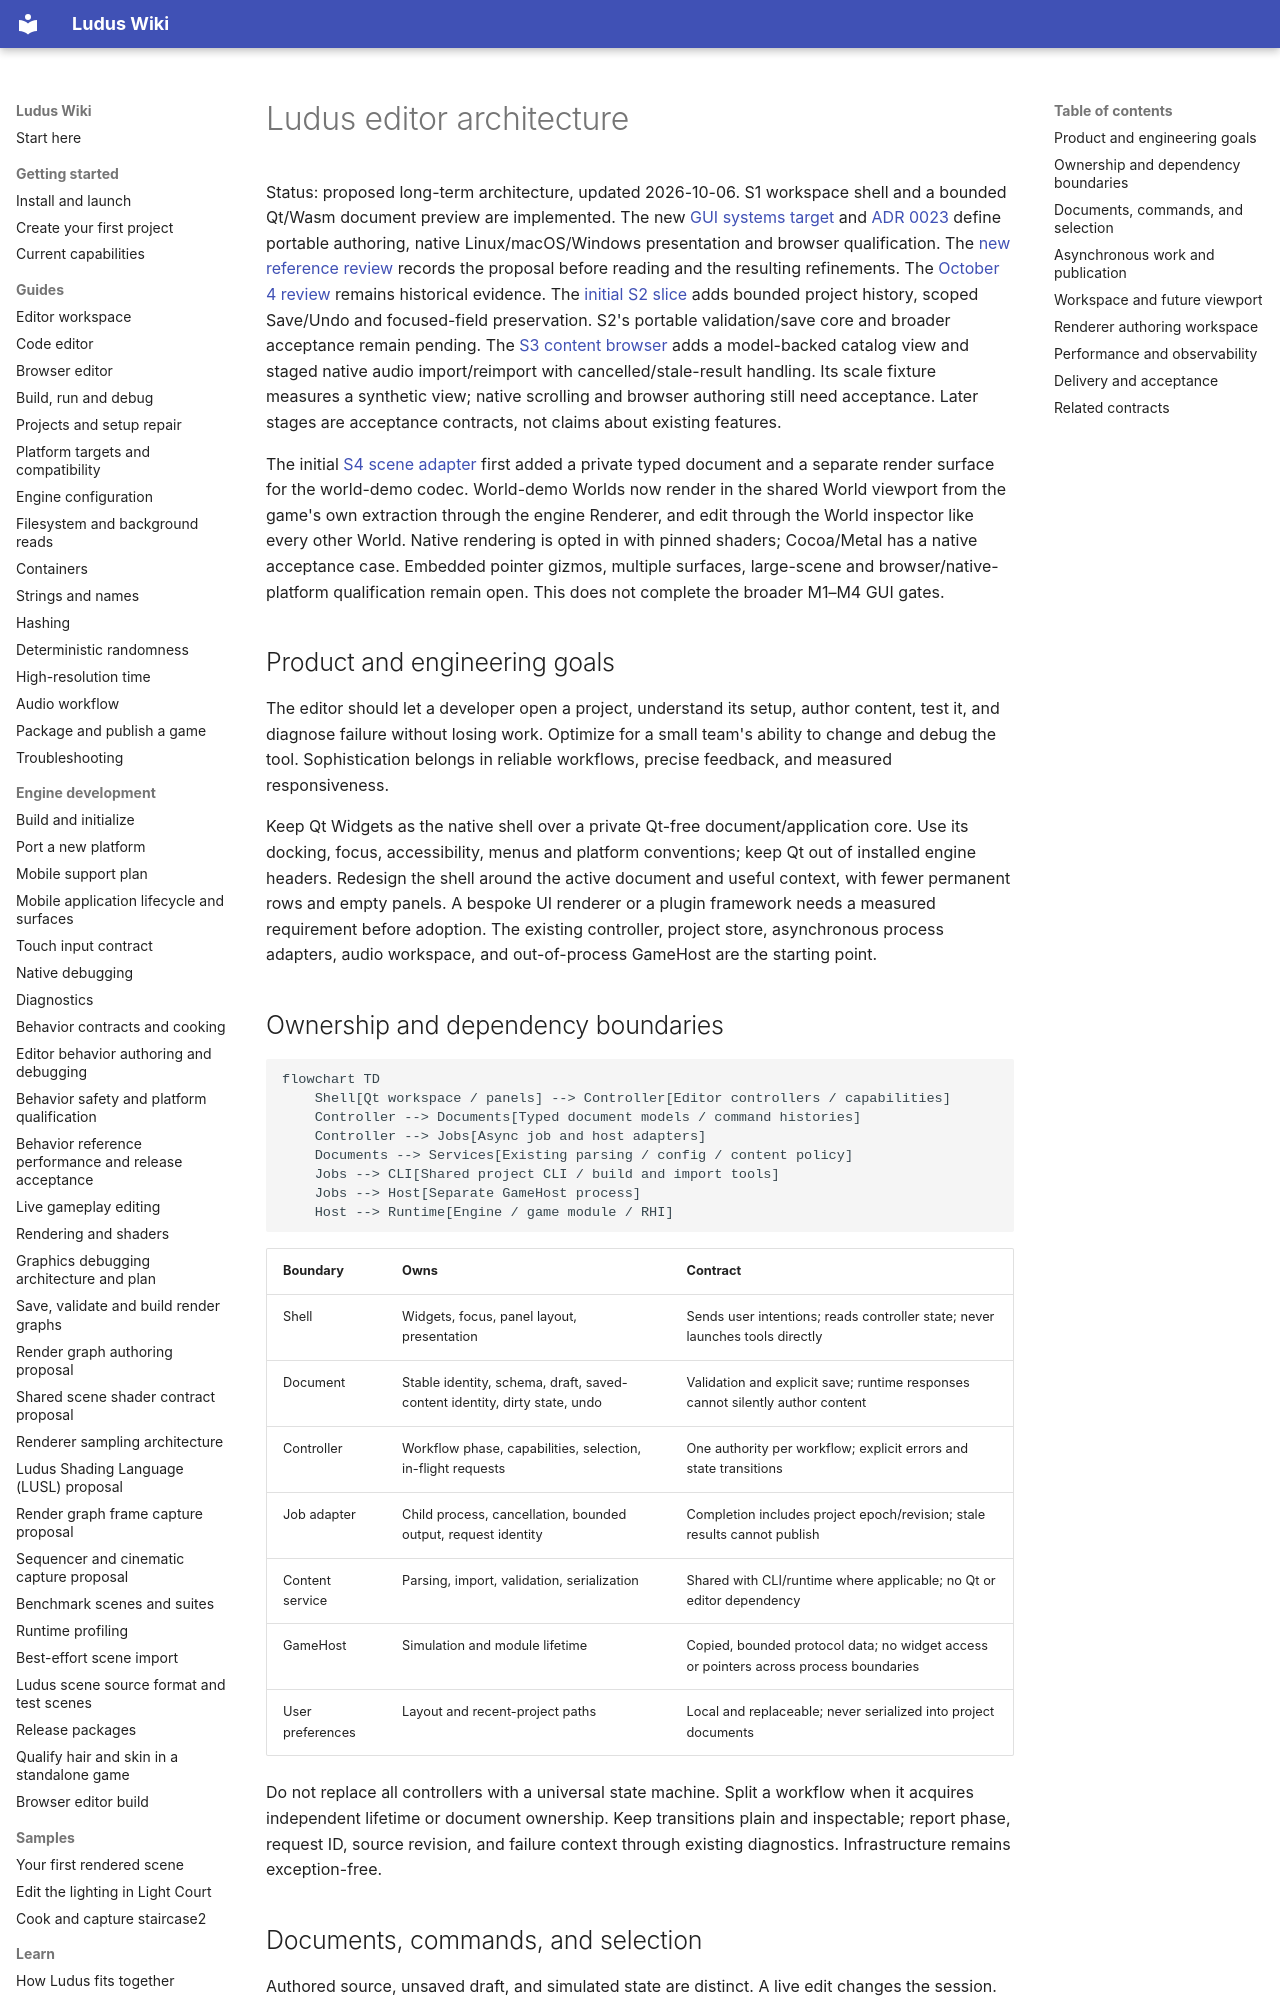

repository: The-Ludus-Project/Ludus · page: architecture/editor-architecture/index.html · generator: mkdocs

# Ludus editor architecture

Status: proposed long-term architecture, updated 2026-10-06. S1 workspace shell
and a bounded Qt/Wasm document preview are implemented. The new
[GUI systems target](editor-gui-systems.md) and
[ADR 0023](../decisions/0023-editor-presentation-and-document-core.md) define
portable authoring, native Linux/macOS/Windows presentation and browser
qualification. The [new reference review](editor-gui-reference-review.md)
records the proposal before reading and the resulting refinements. The
[October 4 review](editor-design-review.md) remains historical evidence.
The [initial S2 slice](../development/editor-workspace.md#initial-s2-document-interactions)
adds bounded project history, scoped Save/Undo and focused-field preservation.
S2's portable validation/save core and broader acceptance remain pending.
The [S3 content browser](../development/editor-workspace.md#s3-content-browser)
adds a model-backed catalog view and staged native audio import/reimport with
cancelled/stale-result handling. Its scale fixture measures a synthetic view;
native scrolling and browser authoring still need acceptance. Later stages are
acceptance contracts, not claims about existing features.

The initial [S4 scene adapter](../development/editor-workspace.md#s4-scene-authoring)
first added a private typed document and a separate render surface for the
world-demo codec. World-demo Worlds now render in the shared World viewport from
the game's own extraction through the engine Renderer, and edit through the World
inspector like every other World. Native rendering is opted in with pinned shaders;
Cocoa/Metal has a native acceptance case. Embedded pointer gizmos, multiple
surfaces, large-scene and browser/native-platform qualification remain open. This does not complete the broader M1–M4 GUI gates.

## Product and engineering goals

The editor should let a developer open a project, understand its setup, author
content, test it, and diagnose failure without losing work. Optimize for a small
team's ability to change and debug the tool. Sophistication belongs in reliable
workflows, precise feedback, and measured responsiveness.

Keep Qt Widgets as the native shell over a private Qt-free document/application
core. Use its docking, focus, accessibility, menus and platform conventions;
keep Qt out of installed engine headers. Redesign the shell around the active
document and useful context, with fewer permanent rows and empty panels. A bespoke
UI renderer or a plugin framework needs a measured requirement before adoption.
The existing controller, project store, asynchronous process adapters, audio
workspace, and out-of-process GameHost are the starting point.

## Ownership and dependency boundaries

```mermaid
flowchart TD
    Shell[Qt workspace / panels] --> Controller[Editor controllers / capabilities]
    Controller --> Documents[Typed document models / command histories]
    Controller --> Jobs[Async job and host adapters]
    Documents --> Services[Existing parsing / config / content policy]
    Jobs --> CLI[Shared project CLI / build and import tools]
    Jobs --> Host[Separate GameHost process]
    Host --> Runtime[Engine / game module / RHI]
```

| Boundary | Owns | Contract |
| --- | --- | --- |
| Shell | Widgets, focus, panel layout, presentation | Sends user intentions; reads controller state; never launches tools directly |
| Document | Stable identity, schema, draft, saved-content identity, dirty state, undo | Validation and explicit save; runtime responses cannot silently author content |
| Controller | Workflow phase, capabilities, selection, in-flight requests | One authority per workflow; explicit errors and state transitions |
| Job adapter | Child process, cancellation, bounded output, request identity | Completion includes project epoch/revision; stale results cannot publish |
| Content service | Parsing, import, validation, serialization | Shared with CLI/runtime where applicable; no Qt or editor dependency |
| GameHost | Simulation and module lifetime | Copied, bounded protocol data; no widget access or pointers across process boundaries |
| User preferences | Layout and recent-project paths | Local and replaceable; never serialized into project documents |

Do not replace all controllers with a universal state machine. Split a workflow
when it acquires independent lifetime or document ownership. Keep transitions
plain and inspectable; report phase, request ID, source revision, and failure
context through existing diagnostics. Infrastructure remains exception-free.
